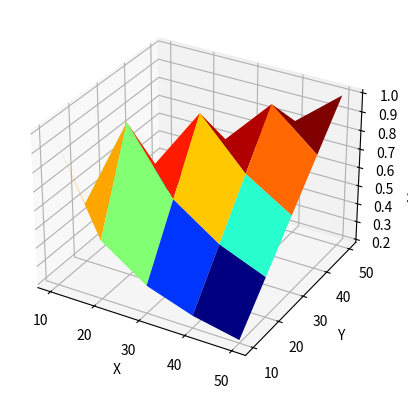

Reproduce this figure in Python.
import numpy as np
import matplotlib.pyplot as plt

x = np.array([10,20,30,40,50])
y = np.array([10,20,30,40,50])

X, Y = np.meshgrid(x, y)

Z = np.minimum(X, Y) / np.maximum(X, Y)

fig = plt.figure()
ax = fig.add_subplot(111, projection='3d')

ax.plot_surface(X, Y, Z, cmap='jet')

ax.set_xlabel('X')
ax.set_ylabel('Y')
ax.set_zlabel('Membership')

plt.show()
